Run: headless pygame with SDL's dummy video driver; simulated clock (each Clock.tick advances the game by its frame time, no real sleeping); random seed 0; keys injected as events and as key.get_pressed() state; no mouse input.
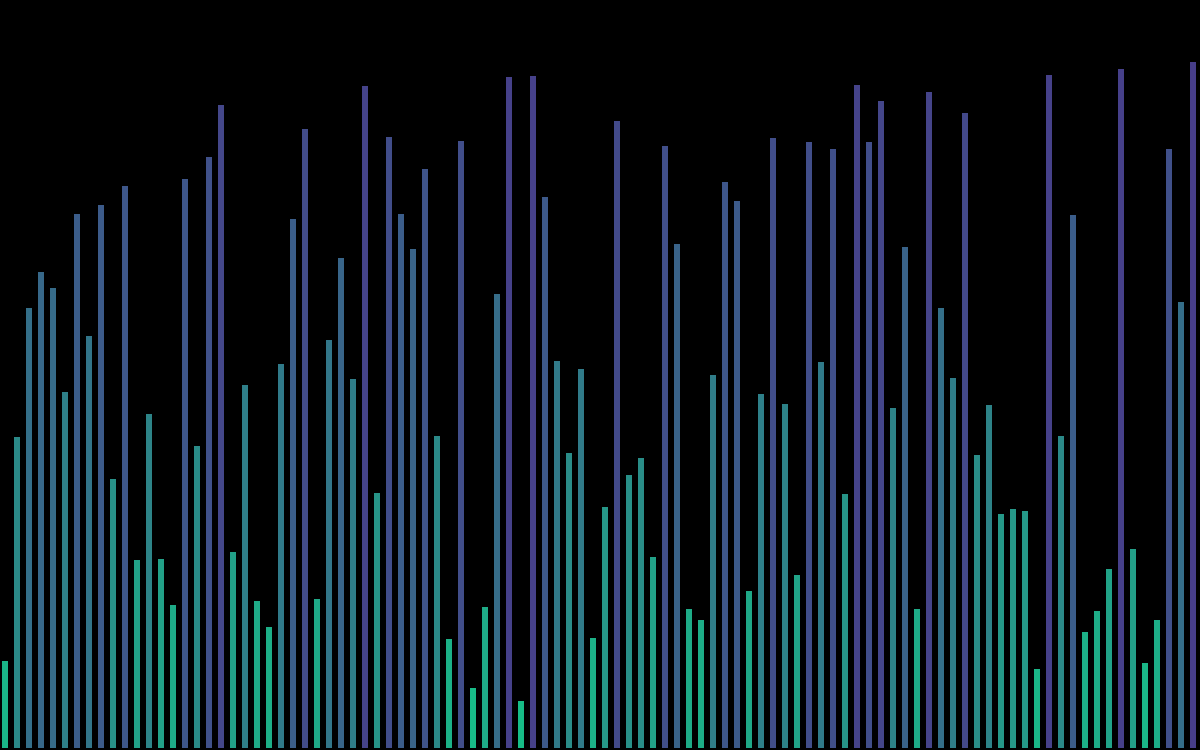
Frame 1 of 4 · flips 1–60 · no input
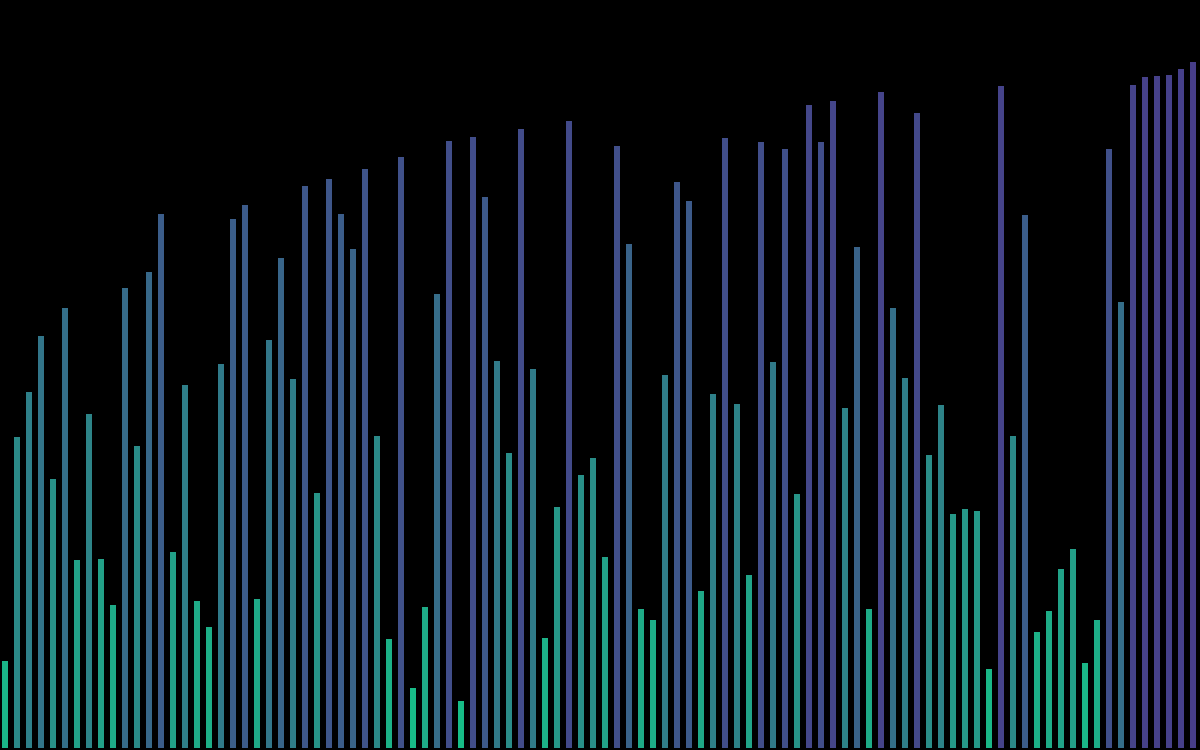
Frame 2 of 4 · flips 61–180 · tapped SPACE, RETURN · held RIGHT (→), D
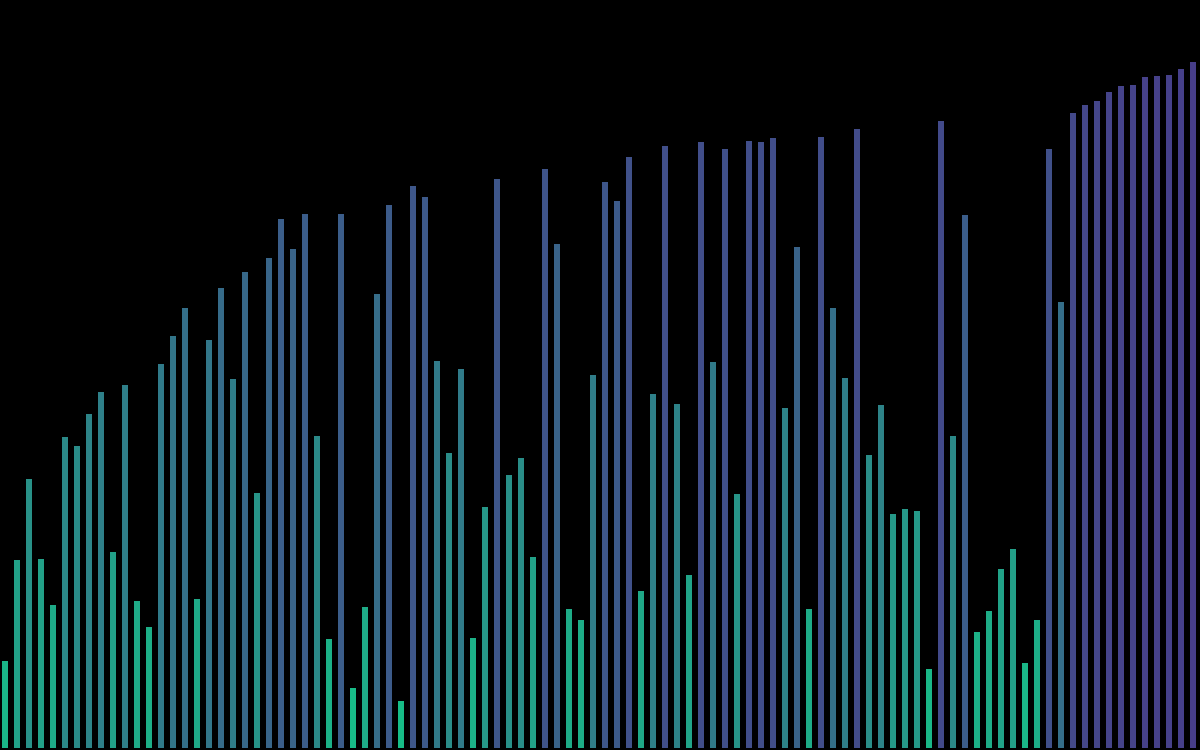
Frame 3 of 4 · flips 181–300 · held DOWN (↓), S
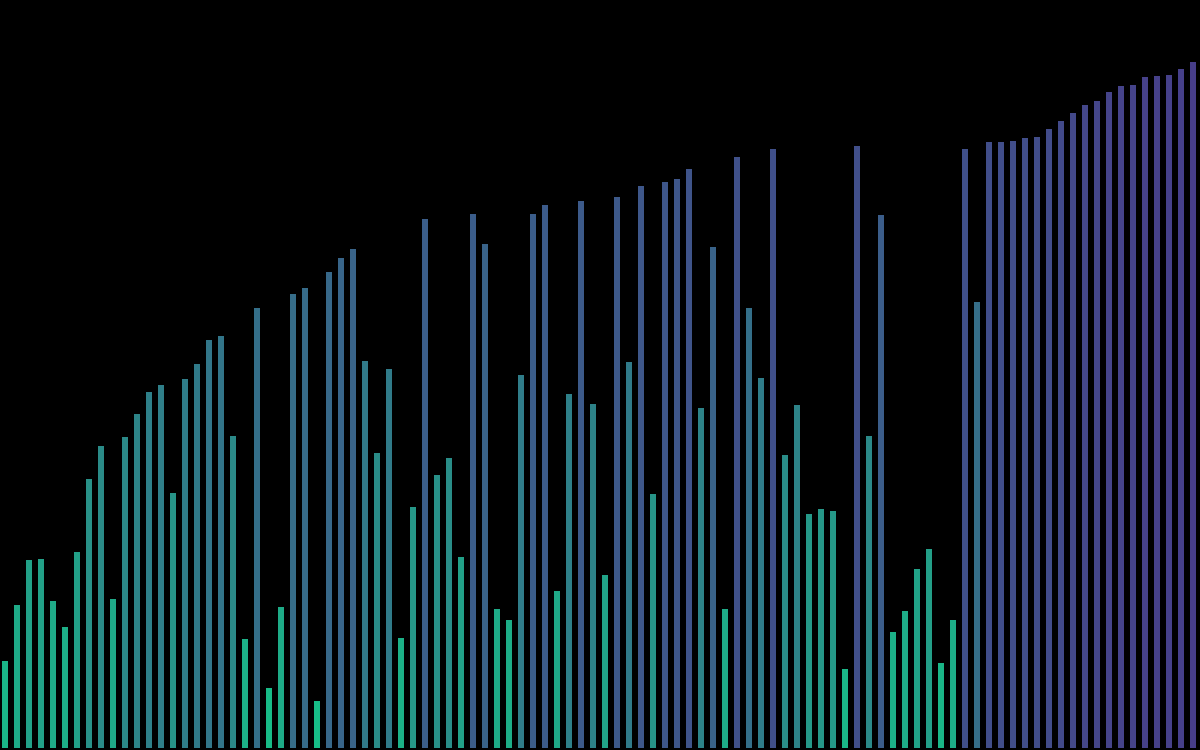
Frame 4 of 4 · flips 301–420 · held LEFT (←), A, UP (↑), W

The pygame program that drew these frames:

import pygame
import sys
import random

# Pygame setup
pygame.init()
WIDTH, HEIGHT = 1200, 750
win = pygame.display.set_mode((WIDTH, HEIGHT))
pygame.display.set_caption("Bubble Sort Visualization")

# Colors
BACKGROUND_COLOR = (0, 0, 0)
BAR_BORDER_COLOR = (0, 0, 0)
BAR_START_COLOR = (20, 200, 135)  
BAR_END_COLOR = (72, 61, 139)    

# Bar settings
BAR_WIDTH = 10
GAP = 2
NUM_BARS = WIDTH // (BAR_WIDTH + GAP)
bars = [random.randint(50, 700) for _ in range(NUM_BARS)]

# Bubble Sort
def bubble_sort(arr):
    n = len(arr)
    for i in range(n - 1):
        for j in range(n - 1 - i):
            if arr[j] > arr[j + 1]:
                arr[j], arr[j + 1] = arr[j + 1], arr[j]
                yield arr.copy()

# Map values to gradient colors
def map_color(value, start_color, end_color, start_value, end_value):
    progress = (value - start_value) / (end_value - start_value)
    r = int(start_color[0] + progress * (end_color[0] - start_color[0]))
    g = int(start_color[1] + progress * (end_color[1] - start_color[1]))
    b = int(start_color[2] + progress * (end_color[2] - start_color[2]))
    return r, g, b

# Main loop
clock = pygame.time.Clock()
running = True
sort_gen = bubble_sort(bars)
speed = 3  # Adjust the speed here (lower is faster)

while running:
    for event in pygame.event.get():
        if event.type == pygame.QUIT:
            running = False

    try:
        for _ in range(speed):
            new_bars = next(sort_gen)
        bars = new_bars
    except StopIteration:
        pass

    win.fill(BACKGROUND_COLOR)

    for i, bar in enumerate(bars):
        color = map_color(bar, BAR_START_COLOR, BAR_END_COLOR, 0, 700)
        pygame.draw.rect(win, color, (i * (BAR_WIDTH + GAP), HEIGHT - bar, BAR_WIDTH, bar))
        pygame.draw.rect(win, BAR_BORDER_COLOR, (i * (BAR_WIDTH + GAP), HEIGHT - bar, BAR_WIDTH, bar), 2)

    pygame.display.flip()
    clock.tick(30)

pygame.quit()
sys.exit()
